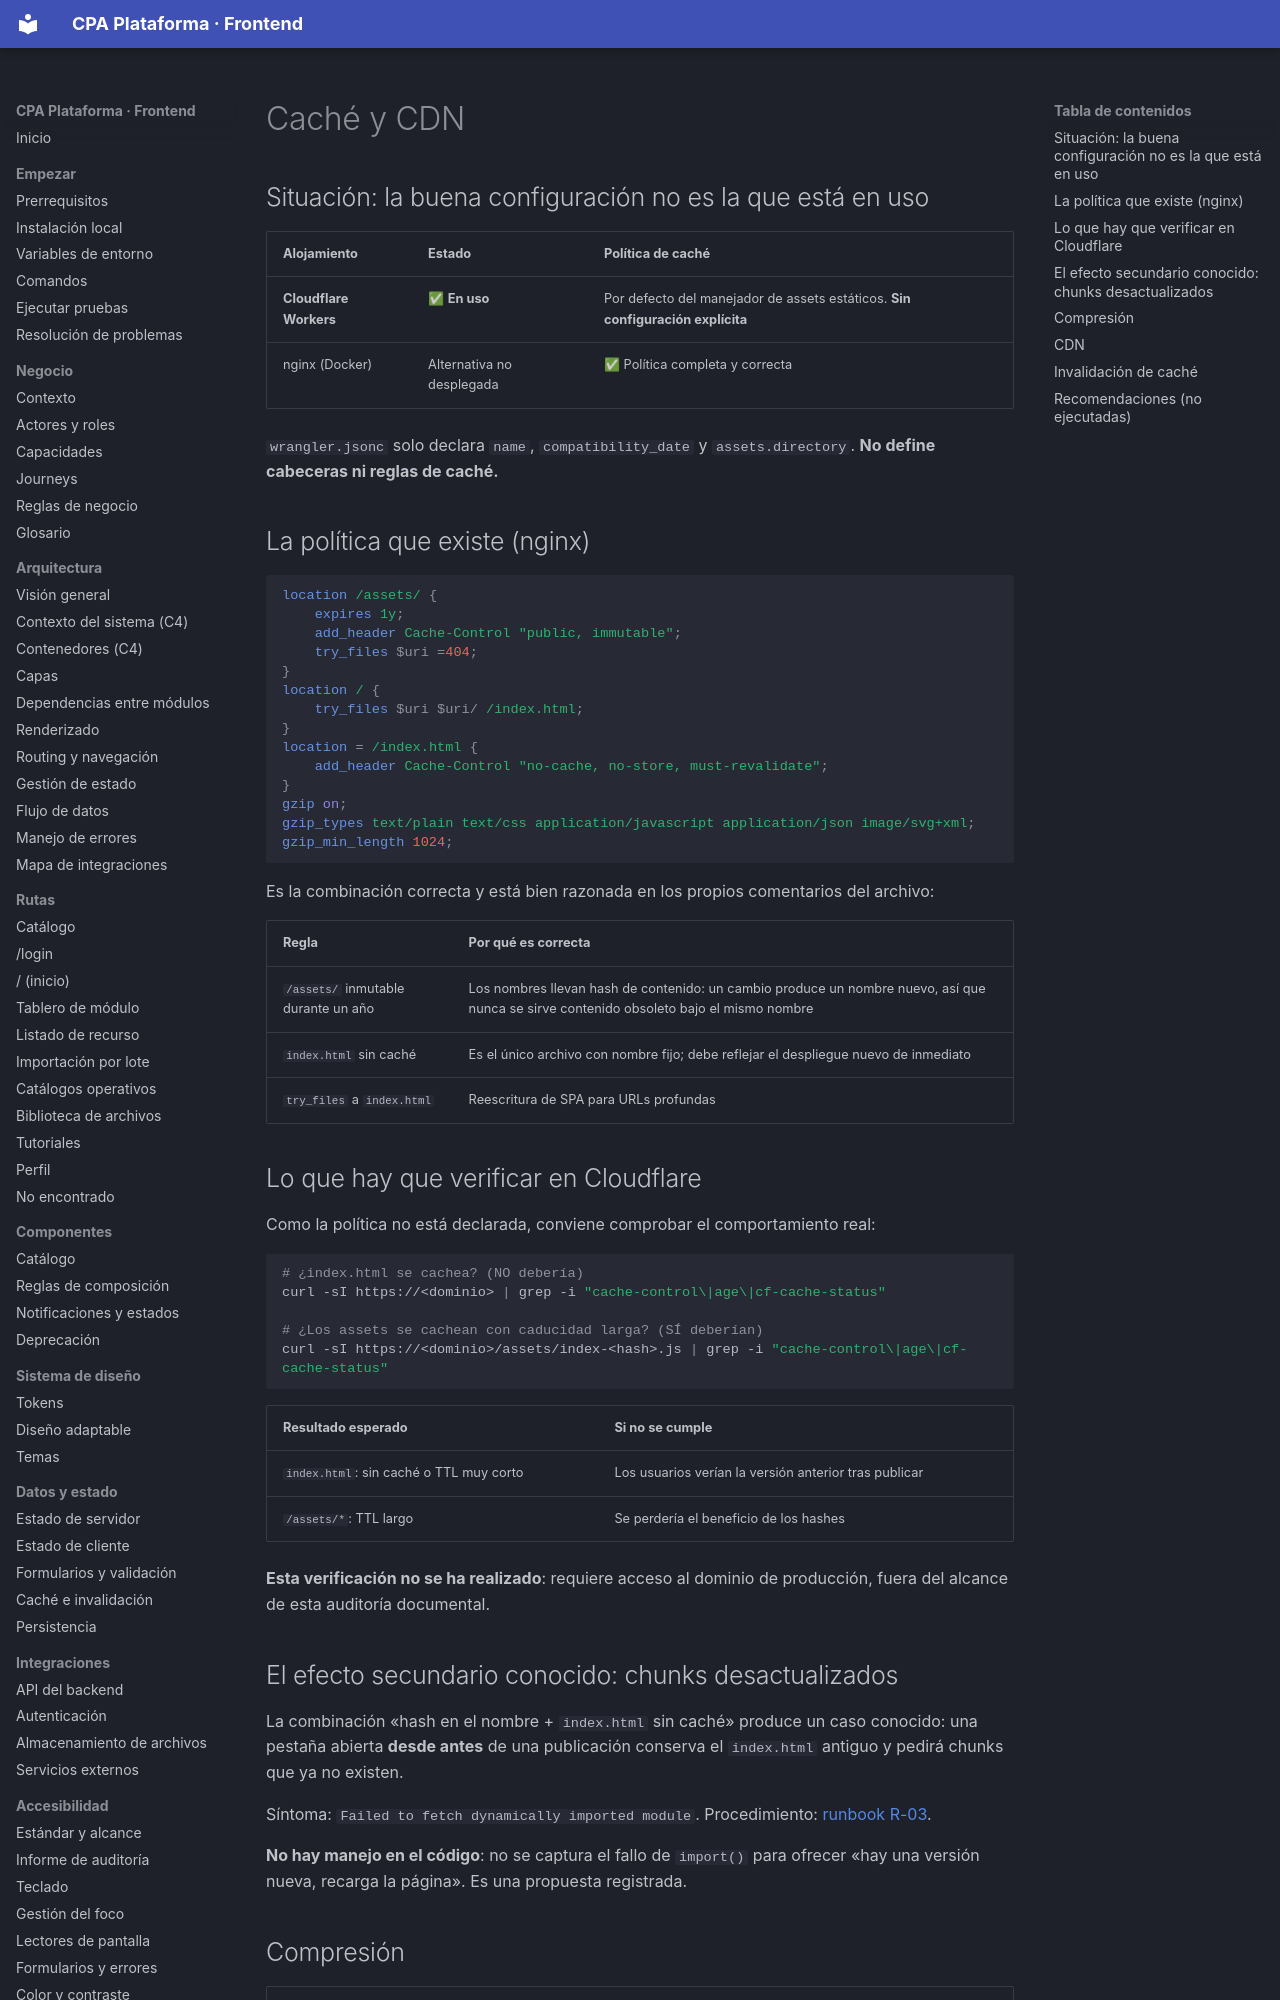

repository: PabloArauzCaballero/cpa_plataforma_frontend · page: operations/cache-and-cdn/index.html · generator: mkdocs

# Caché y CDN

## Situación: la buena configuración no es la que está en uso

| Alojamiento | Estado | Política de caché |
| --- | --- | --- |
| **Cloudflare Workers** | ✅ **En uso** | Por defecto del manejador de assets estáticos. **Sin configuración explícita** |
| nginx (Docker) | Alternativa no desplegada | ✅ Política completa y correcta |

`wrangler.jsonc` solo declara `name`, `compatibility_date` y `assets.directory`. **No define cabeceras ni reglas de caché.**

## La política que existe (nginx)

```nginx
location /assets/ {
    expires 1y;
    add_header Cache-Control "public, immutable";
    try_files $uri =404;
}
location / {
    try_files $uri $uri/ /index.html;
}
location = /index.html {
    add_header Cache-Control "no-cache, no-store, must-revalidate";
}
gzip on;
gzip_types text/plain text/css application/javascript application/json image/svg+xml;
gzip_min_length 1024;
```

Es la combinación correcta y está bien razonada en los propios comentarios del archivo:

| Regla | Por qué es correcta |
| --- | --- |
| `/assets/` inmutable durante un año | Los nombres llevan hash de contenido: un cambio produce un nombre nuevo, así que nunca se sirve contenido obsoleto bajo el mismo nombre |
| `index.html` sin caché | Es el único archivo con nombre fijo; debe reflejar el despliegue nuevo de inmediato |
| `try_files` a `index.html` | Reescritura de SPA para URLs profundas |

## Lo que hay que verificar en Cloudflare

Como la política no está declarada, conviene comprobar el comportamiento real:

```bash
# ¿index.html se cachea? (NO debería)
curl -sI https://<dominio> | grep -i "cache-control\|age\|cf-cache-status"

# ¿Los assets se cachean con caducidad larga? (SÍ deberían)
curl -sI https://<dominio>/assets/index-<hash>.js | grep -i "cache-control\|age\|cf-cache-status"
```

| Resultado esperado | Si no se cumple |
| --- | --- |
| `index.html`: sin caché o TTL muy corto | Los usuarios verían la versión anterior tras publicar |
| `/assets/*`: TTL largo | Se perdería el beneficio de los hashes |

**Esta verificación no se ha realizado**: requiere acceso al dominio de producción, fuera del alcance de esta auditoría documental.
